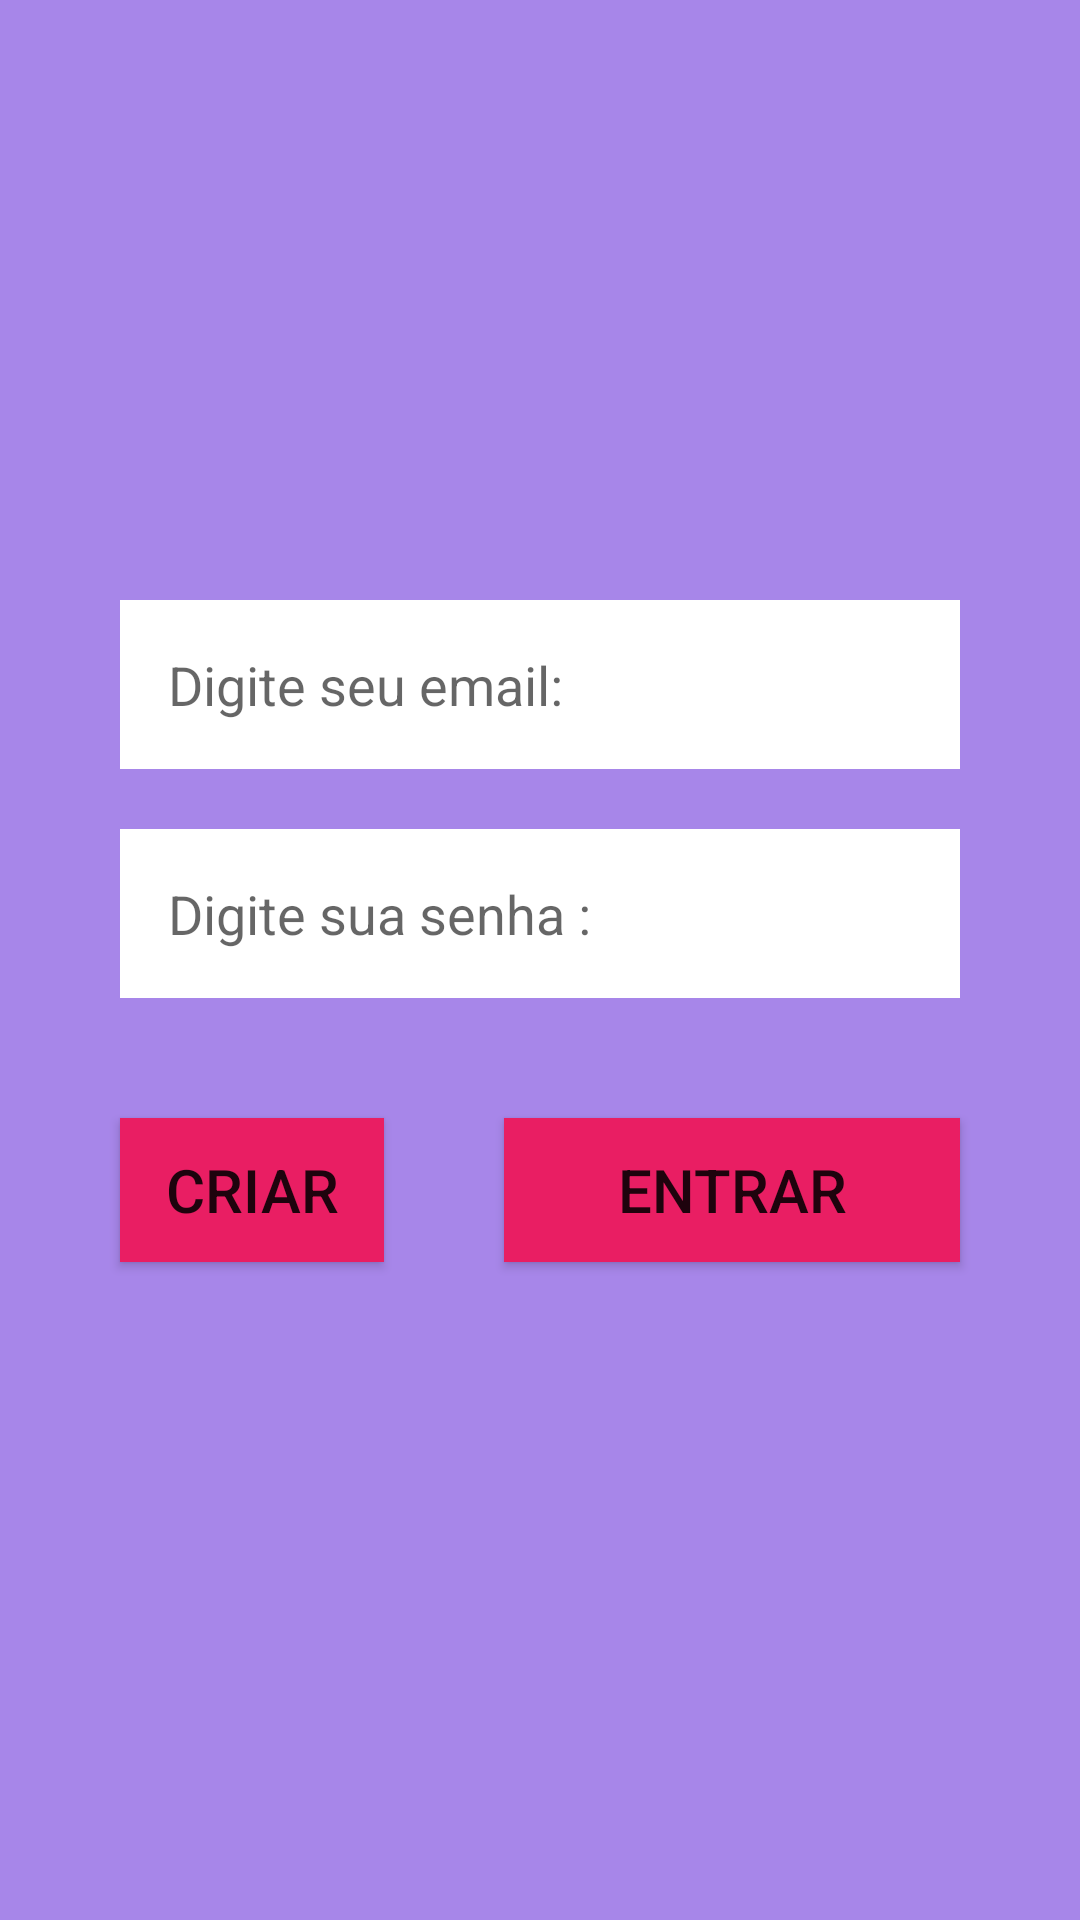

Reconstruct the res/layout file that produces this screen, plus the resources it refers to.
<!-- AndroidManifest.xml: application theme Theme.RaissaEtimPamIAppDoZero -->
<!-- res/layout/activity_login.xml -->
<?xml version="1.0" encoding="utf-8"?>
<LinearLayout xmlns:android="http://schemas.android.com/apk/res/android"
    xmlns:tools="http://schemas.android.com/tools"
    android:id="@+id/LoginLayout"
    android:orientation="vertical"
    android:layout_width="match_parent"
    android:layout_height="match_parent"
    android:background="#A786E9"
    tools:context=".LoginActivity"
    android:padding="20dp">


    <EditText android:id="@+id/email"
        android:layout_width="match_parent"
        android:layout_height="wrap_content"
        android:background="@color/white"
        android:padding="16dp"
        android:layout_marginTop="180dp"
        android:layout_marginStart="20dp"
        android:layout_marginEnd="20dp"
        android:hint="Digite seu email:"
        android:inputType="text"/>

    <EditText android:id="@+id/senha"
        android:layout_width="match_parent"
        android:layout_height="wrap_content"
        android:background="@color/white"
        android:padding="16dp"
        android:layout_marginTop="20dp"
        android:layout_marginStart="20dp"
        android:layout_marginEnd="20dp"
        android:hint="Digite sua senha :"/>

    <LinearLayout
        android:layout_width="match_parent"
        android:layout_height="wrap_content"
        android:layout_marginTop="20dp">

        <Button
            android:id="@+id/bntLogin"
            android:layout_width="wrap_content"
            android:layout_height="wrap_content"
            android:background="#E91E63"
            android:text="Criar"
            android:textSize="20sp"
            android:layout_margin="20dp"
            android:layout_marginStart="20dp"/>

        <Button
            android:id="@+id/entrar"
            android:layout_width="match_parent"
            android:layout_height="wrap_content"
            android:background="#E91E63"
            android:text="Entrar"
            android:textSize="20sp"
            android:layout_margin="20sp"
            android:layout_marginStart="20dp"/>

    </LinearLayout>



</LinearLayout>
<!-- resources referenced by this layout -->
<resources>
  <style name="Theme.RaissaEtimPamIAppDoZero" parent="Theme.MaterialComponents.DayNight.DarkActionBar">
          
          <item name="colorPrimary">@color/purple_500</item>
          <item name="colorPrimaryVariant">@color/purple_700</item>
          <item name="colorOnPrimary">@color/white</item>
          
          <item name="colorSecondary">@color/teal_200</item>
          <item name="colorSecondaryVariant">@color/teal_700</item>
          <item name="colorOnSecondary">@color/black</item>
          
          <item name="android:statusBarColor">?attr/colorPrimaryVariant</item>
          
      </style>
  <!-- not gathered from this repository: default colours our renderer supplied (Android Studio template values) -->
  <color name="purple_500">#FF6200EE</color>
  <color name="purple_700">#FF3700B3</color>
  <color name="teal_200">#FF03DAC5</color>
  <color name="teal_700">#FF018786</color>
  <color name="black">#FF000000</color>
  <color name="white">#FFFFFFFF</color>
</resources>
